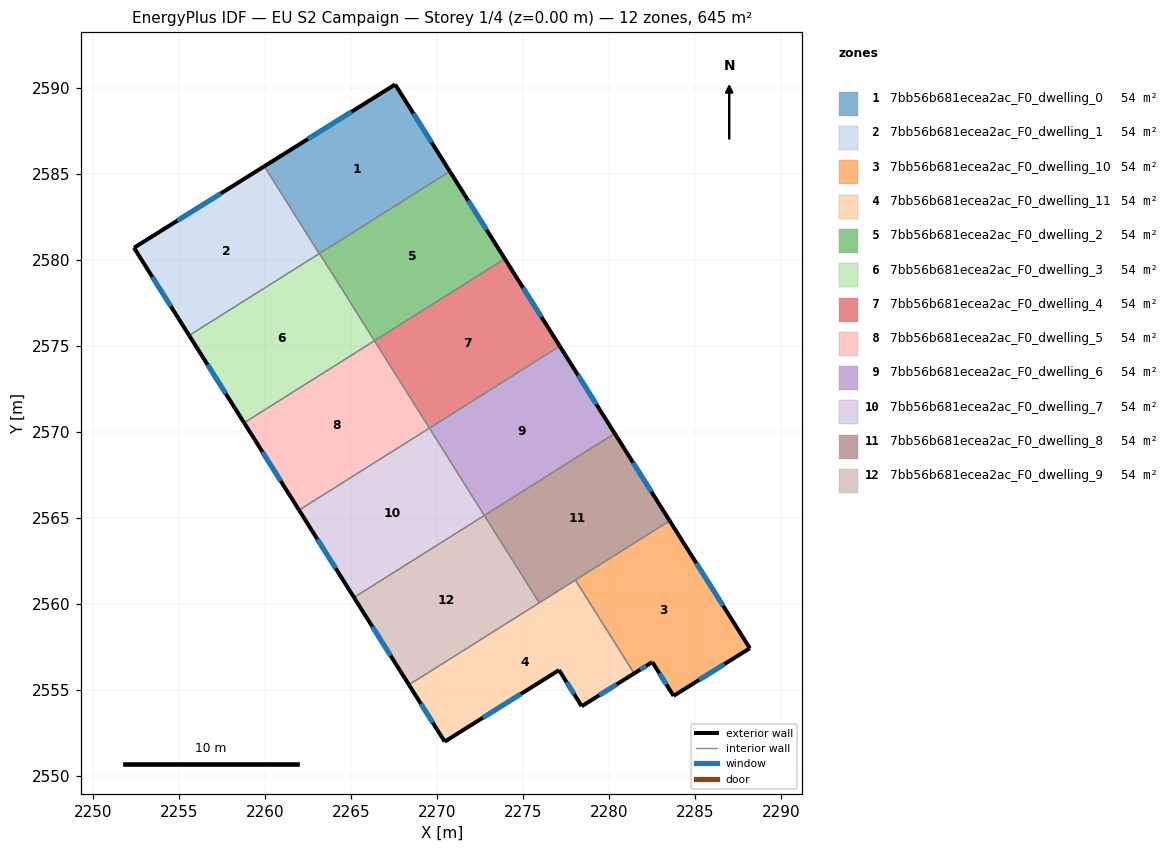
=== STOREY PLAN SPEC (per zone: floor XY polygon, exterior-wall plan segments, windows/doors) ===
zone 1: 7bb56b681ecea2ac_F0_dwelling_0  (53.8 m²)
  floor: (2267.55, 2590.20) (2270.73, 2585.14) (2263.13, 2580.36) (2259.94, 2585.44)
  exterior wall: (2270.73, 2585.14) – (2267.55, 2590.20)  [6.0 m]
    window: (2269.67, 2586.83) – (2268.61, 2588.51)  [2.0 m²]
  exterior wall: (2267.55, 2590.20) – (2259.94, 2585.44)  [9.0 m]
    window: (2265.01, 2588.61) – (2262.47, 2587.03)  [3.0 m²]
  interior walls: 3
zone 2: 7bb56b681ecea2ac_F0_dwelling_1  (53.8 m²)
  floor: (2259.94, 2585.44) (2263.13, 2580.36) (2255.57, 2575.60) (2252.36, 2580.70)
  exterior wall: (2252.36, 2580.70) – (2255.57, 2575.60)  [6.0 m]
    window: (2253.43, 2579.00) – (2254.50, 2577.30)  [2.0 m²]
  exterior wall: (2259.94, 2585.44) – (2252.36, 2580.70)  [8.9 m]
    window: (2257.41, 2583.86) – (2254.88, 2582.28)  [3.0 m²]
  interior walls: 2
zone 3: 7bb56b681ecea2ac_F0_dwelling_10  (53.8 m²)
  floor: (2283.51, 2564.82) (2288.18, 2557.41) (2283.74, 2554.64) (2282.51, 2556.60) (2281.45, 2555.94) (2278.03, 2561.37)
  exterior wall: (2288.18, 2557.41) – (2283.51, 2564.82)  [8.8 m]
    window: (2286.62, 2559.88) – (2285.07, 2562.35)  [2.9 m²]
  exterior wall: (2283.74, 2554.64) – (2288.18, 2557.41)  [5.2 m]
    window: (2285.22, 2555.56) – (2286.70, 2556.48)  [1.7 m²]
  exterior wall: (2282.51, 2556.60) – (2283.74, 2554.64)  [2.3 m]
    window: (2282.92, 2555.95) – (2283.33, 2555.29)  [0.8 m²]
  exterior wall: (2281.45, 2555.94) – (2282.51, 2556.60)  [1.2 m]
    window: (2281.80, 2556.16) – (2282.15, 2556.38)  [0.4 m²]
  interior walls: 2
zone 4: 7bb56b681ecea2ac_F0_dwelling_11  (53.8 m²)
  floor: (2278.03, 2561.37) (2281.45, 2555.94) (2278.40, 2554.03) (2277.08, 2556.13) (2270.43, 2551.97) (2268.35, 2555.28)
  exterior wall: (2268.35, 2555.28) – (2270.43, 2551.97)  [3.9 m]
    window: (2269.04, 2554.18) – (2269.74, 2553.08)  [1.3 m²]
  exterior wall: (2278.40, 2554.03) – (2281.45, 2555.94)  [3.6 m]
    window: (2279.41, 2554.67) – (2280.43, 2555.30)  [1.2 m²]
  exterior wall: (2277.08, 2556.13) – (2278.40, 2554.03)  [2.5 m]
    window: (2277.52, 2555.43) – (2277.96, 2554.73)  [0.8 m²]
  exterior wall: (2270.43, 2551.97) – (2277.08, 2556.13)  [7.8 m]
    window: (2272.65, 2553.36) – (2274.86, 2554.75)  [2.6 m²]
  interior walls: 3
zone 5: 7bb56b681ecea2ac_F0_dwelling_2  (53.8 m²)
  floor: (2270.73, 2585.14) (2273.93, 2580.06) (2266.34, 2575.29) (2263.15, 2580.37)
  exterior wall: (2273.93, 2580.06) – (2270.73, 2585.14)  [6.0 m]
    window: (2272.86, 2581.75) – (2271.80, 2583.45)  [2.0 m²]
  interior walls: 3
zone 6: 7bb56b681ecea2ac_F0_dwelling_3  (53.8 m²)
  floor: (2263.15, 2580.37) (2266.34, 2575.29) (2258.76, 2570.52) (2255.57, 2575.60)
  exterior wall: (2255.57, 2575.60) – (2258.76, 2570.52)  [6.0 m]
    window: (2256.63, 2573.91) – (2257.70, 2572.21)  [2.0 m²]
  interior walls: 4
zone 7: 7bb56b681ecea2ac_F0_dwelling_4  (53.8 m²)
  floor: (2273.93, 2580.06) (2277.12, 2574.98) (2269.54, 2570.21) (2266.34, 2575.29)
  exterior wall: (2277.12, 2574.98) – (2273.93, 2580.06)  [6.0 m]
    window: (2276.06, 2576.67) – (2274.99, 2578.37)  [2.0 m²]
  interior walls: 3
zone 8: 7bb56b681ecea2ac_F0_dwelling_5  (53.8 m²)
  floor: (2266.34, 2575.29) (2269.54, 2570.21) (2261.96, 2565.44) (2258.76, 2570.52)
  exterior wall: (2258.76, 2570.52) – (2261.96, 2565.44)  [6.0 m]
    window: (2259.83, 2568.83) – (2260.89, 2567.13)  [2.0 m²]
  interior walls: 3
zone 9: 7bb56b681ecea2ac_F0_dwelling_6  (53.8 m²)
  floor: (2277.12, 2574.98) (2280.32, 2569.90) (2272.73, 2565.13) (2269.54, 2570.21)
  exterior wall: (2280.32, 2569.90) – (2277.12, 2574.98)  [6.0 m]
    window: (2279.25, 2571.59) – (2278.19, 2573.29)  [2.0 m²]
  interior walls: 3
zone 10: 7bb56b681ecea2ac_F0_dwelling_7  (53.8 m²)
  floor: (2269.54, 2570.21) (2272.73, 2565.13) (2265.15, 2560.36) (2261.96, 2565.44)
  exterior wall: (2261.96, 2565.44) – (2265.15, 2560.36)  [6.0 m]
    window: (2263.02, 2563.75) – (2264.09, 2562.05)  [2.0 m²]
  interior walls: 3
zone 11: 7bb56b681ecea2ac_F0_dwelling_8  (53.8 m²)
  floor: (2280.32, 2569.90) (2283.51, 2564.82) (2275.93, 2560.05) (2272.73, 2565.13)
  exterior wall: (2283.51, 2564.82) – (2280.32, 2569.90)  [6.0 m]
    window: (2282.45, 2566.51) – (2281.38, 2568.21)  [2.0 m²]
  interior walls: 4
zone 12: 7bb56b681ecea2ac_F0_dwelling_9  (53.7 m²)
  floor: (2272.73, 2565.13) (2275.93, 2560.05) (2268.35, 2555.28) (2265.15, 2560.36)
  exterior wall: (2265.15, 2560.36) – (2268.35, 2555.28)  [6.0 m]
    window: (2266.22, 2558.67) – (2267.28, 2556.97)  [2.0 m²]
  interior walls: 3

=== DERIVED (storey summary) ===
Building: EU S2 Campaign
Storey: 1 of 4  (floor level z = 0.00 m)
Storey gross floor area: 645.1 m²
Zones on this storey: 12
  - 7bb56b681ecea2ac_F0_dwelling_0: floor 53.8 m²; exterior wall 15.0 m (44.9 m²); 2 window(s) 5.0 m²; WWR 11.1%
  - 7bb56b681ecea2ac_F0_dwelling_1: floor 53.8 m²; exterior wall 15.0 m (44.9 m²); 2 window(s) 5.0 m²; WWR 11.1%
  - 7bb56b681ecea2ac_F0_dwelling_10: floor 53.8 m²; exterior wall 17.6 m (52.7 m²); 4 window(s) 5.9 m²; WWR 11.1%
  - 7bb56b681ecea2ac_F0_dwelling_11: floor 53.8 m²; exterior wall 17.8 m (53.5 m²); 4 window(s) 5.9 m²; WWR 11.1%
  - 7bb56b681ecea2ac_F0_dwelling_2: floor 53.8 m²; exterior wall 6.0 m (18.0 m²); 1 window(s) 2.0 m²; WWR 11.1%
  - 7bb56b681ecea2ac_F0_dwelling_3: floor 53.8 m²; exterior wall 6.0 m (18.0 m²); 1 window(s) 2.0 m²; WWR 11.1%
  - 7bb56b681ecea2ac_F0_dwelling_4: floor 53.8 m²; exterior wall 6.0 m (18.0 m²); 1 window(s) 2.0 m²; WWR 11.1%
  - 7bb56b681ecea2ac_F0_dwelling_5: floor 53.8 m²; exterior wall 6.0 m (18.0 m²); 1 window(s) 2.0 m²; WWR 11.1%
  - 7bb56b681ecea2ac_F0_dwelling_6: floor 53.8 m²; exterior wall 6.0 m (18.0 m²); 1 window(s) 2.0 m²; WWR 11.1%
  - 7bb56b681ecea2ac_F0_dwelling_7: floor 53.8 m²; exterior wall 6.0 m (18.0 m²); 1 window(s) 2.0 m²; WWR 11.1%
  - 7bb56b681ecea2ac_F0_dwelling_8: floor 53.8 m²; exterior wall 6.0 m (18.0 m²); 1 window(s) 2.0 m²; WWR 11.1%
  - 7bb56b681ecea2ac_F0_dwelling_9: floor 53.7 m²; exterior wall 6.0 m (18.0 m²); 1 window(s) 2.0 m²; WWR 11.1%
Zone adjacency (shared interzone walls):
  - 7bb56b681ecea2ac_F0_dwelling_0 ↔ 7bb56b681ecea2ac_F0_dwelling_1
  - 7bb56b681ecea2ac_F0_dwelling_0 ↔ 7bb56b681ecea2ac_F0_dwelling_2
  - 7bb56b681ecea2ac_F0_dwelling_0 ↔ 7bb56b681ecea2ac_F0_dwelling_3
  - 7bb56b681ecea2ac_F0_dwelling_1 ↔ 7bb56b681ecea2ac_F0_dwelling_3
  - 7bb56b681ecea2ac_F0_dwelling_10 ↔ 7bb56b681ecea2ac_F0_dwelling_11
  - 7bb56b681ecea2ac_F0_dwelling_10 ↔ 7bb56b681ecea2ac_F0_dwelling_8
  - 7bb56b681ecea2ac_F0_dwelling_11 ↔ 7bb56b681ecea2ac_F0_dwelling_8
  - 7bb56b681ecea2ac_F0_dwelling_11 ↔ 7bb56b681ecea2ac_F0_dwelling_9
  - 7bb56b681ecea2ac_F0_dwelling_2 ↔ 7bb56b681ecea2ac_F0_dwelling_3
  - 7bb56b681ecea2ac_F0_dwelling_2 ↔ 7bb56b681ecea2ac_F0_dwelling_4
  - 7bb56b681ecea2ac_F0_dwelling_3 ↔ 7bb56b681ecea2ac_F0_dwelling_5
  - 7bb56b681ecea2ac_F0_dwelling_4 ↔ 7bb56b681ecea2ac_F0_dwelling_5
  - 7bb56b681ecea2ac_F0_dwelling_4 ↔ 7bb56b681ecea2ac_F0_dwelling_6
  - 7bb56b681ecea2ac_F0_dwelling_5 ↔ 7bb56b681ecea2ac_F0_dwelling_7
  - 7bb56b681ecea2ac_F0_dwelling_6 ↔ 7bb56b681ecea2ac_F0_dwelling_7
  - 7bb56b681ecea2ac_F0_dwelling_6 ↔ 7bb56b681ecea2ac_F0_dwelling_8
  - 7bb56b681ecea2ac_F0_dwelling_7 ↔ 7bb56b681ecea2ac_F0_dwelling_9
  - 7bb56b681ecea2ac_F0_dwelling_8 ↔ 7bb56b681ecea2ac_F0_dwelling_9